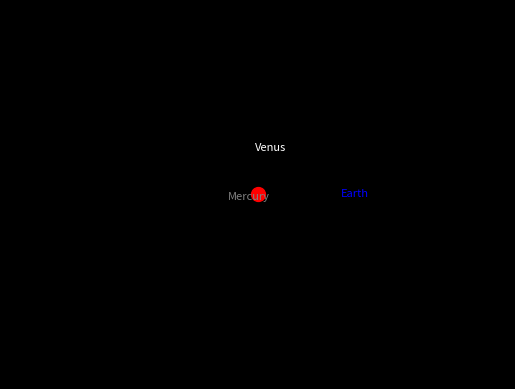

Recreate this plot in Python. (Note: this script raises an exception after producing the figure.)
"""
    Import useful packages
"""

import numpy as np
import matplotlib.pyplot as plt
from matplotlib.animation import FuncAnimation

plt.style.use('dark_background')

# Constants
G = 6.67430e-11
M_SUN = 1.989e30
AU = 1.496e11
DAY_TIME = 60 * 60 * 24
TOTAL_TIME = 365 * 24 * 60 * 60 * 2
N_STEPS = int(TOTAL_TIME / DAY_TIME)


class CelestialObject:
    def __init__(self, mass, initial_position, initial_velocity, color, name):
        self.mass = mass
        self.position = np.array(initial_position)
        self.velocity = np.array(initial_velocity)
        self.color = color
        self.name = name

    def gravitational_force(self, other_obj_position):
        """
            Compute the gravitational force between two objects
        """
        r = np.sqrt(np.sum((self.position - other_obj_position)**2))
        force_magnitude = (G * M_SUN * self.mass) / r**2
        force_direction = (other_obj_position - self.position) / r
        force = force_magnitude * force_direction
        return force

    def update_position_velocity(self, time):
        """
            New position/ velocity along the way
        """
        force = self.gravitational_force(np.array([0, 0]))  # Gravitational force from the Sun
        acceleration = force / self.mass
        self.velocity += acceleration * time
        self.position += self.velocity * time
        return self.position

################################
# Initial conditions for Earth #
################################

M_EARTH = 5.972e24 # mass
initial_position_earth = [AU, 0.0]
initial_velocity_earth = [0.0, 29800.0]

##################################
# Initial conditions for Mercury #
##################################

M_MERCURY = 0.330e24 # mass
initial_position_mercury = [0.387 * AU, 0.0]
initial_velocity_mercury = [0.0, 47400.0]

# Initial conditions for Venus
M_VENUS = 4.87e24 # mass
initial_position_venus = [0.723 * AU, 0.0]
initial_velocity_venus = [0.0, 35000.0]

############################
# Create celestial objects #
############################

sun = CelestialObject(M_SUN, [0, 0], [0, 0], 'red', 'Sun')
mercury = CelestialObject(
    M_MERCURY,
    initial_position_mercury,
    initial_velocity_mercury, 'gray', 'Mercury')
venus = CelestialObject(
    M_VENUS,
    initial_position_venus,
    initial_velocity_venus, 'white', 'Venus'
)
earth = CelestialObject(M_EARTH, initial_position_earth, initial_velocity_earth, 'blue', 'Earth')

##############
# Simulation #
##############
mercury_positions = np.zeros((N_STEPS, 2))
venus_positions = np.zeros((N_STEPS, 2))
earth_positions = np.zeros((N_STEPS, 2))

mercury_positions[0] = initial_position_mercury
venus_positions[0] = initial_position_venus
earth_positions[0] = initial_position_earth

for step in range(1, N_STEPS):
    mercury_positions[step] = mercury.update_position_velocity(DAY_TIME)
    earth_positions[step] = earth.update_position_velocity(DAY_TIME)
    venus_positions[step] = venus.update_position_velocity(DAY_TIME)

#############
# Animation #
#############

fig, ax = plt.subplots()

# Mercury
mercury_dot, = ax.plot([], [], 'o', color=mercury.color)
orbit_mercury, = ax.plot([], [], '-', color='white', lw=0.5)
text_mercury = ax.text(
    mercury.position[0],
    mercury.position[1],
    mercury.name, fontsize=8,
    color=mercury.color)

# Venus
venus_dot, = ax.plot([], [], 'o', color=venus.color)
orbit_venus, = ax.plot([], [], '-', color='white', lw=0.5)
text_venus = ax.text(
    venus.position[0],
    venus.position[1],
    venus.name, fontsize=8,
    color=venus.color
)

# Earth
earth_dot, = ax.plot([], [], 'o', color=earth.color)
orbit_earth, = ax.plot([], [], '-', color='white', lw=0.5)
text_earth = ax.text(
    earth.position[0],
    earth.position[1],
    earth.name,
    fontsize=8,
    color=earth.color)

# The sun
sun_dot, = ax.plot(sun.position[0], sun.position[1], 'ro', markersize=10)

# Set x and y limits directly
ax.set_xlim(-3 * AU, 3 * AU)
ax.set_ylim(-3 * AU, 3 * AU)
ax.axis("off")

def update(frame):
    """
        Animation
    """
    x_earth, y_earth = earth_positions[frame]
    earth_dot.set_data(x_earth, y_earth)
    text_earth.set_position((x_earth, y_earth))
    orbit_earth.set_data(earth_positions[:frame, 0], earth_positions[:frame, 1])

    x_mercury, y_mercury = mercury_positions[frame]
    mercury_dot.set_data(x_mercury, y_mercury)
    text_mercury.set_position((x_mercury, y_mercury))
    orbit_mercury.set_data(mercury_positions[:frame, 0], mercury_positions[:frame, 1])

    x_venus, y_venus = venus_positions[frame]
    venus_dot.set_data(x_venus, y_venus)
    text_venus.set_position((x_venus, y_venus))
    orbit_venus.set_data(venus_positions[:frame, 0], venus_positions[:frame, 1])

    return (earth_dot, mercury_dot, sun_dot, venus_dot,
            text_earth, text_mercury, text_venus,
            orbit_earth, orbit_mercury, orbit_venus
            )

animation = FuncAnimation(fig, update, frames=N_STEPS, blit=True, interval=10)

# Save the animation as a gif file
animation.save('solar_system.gif', dpi=200)
# plt.show()
